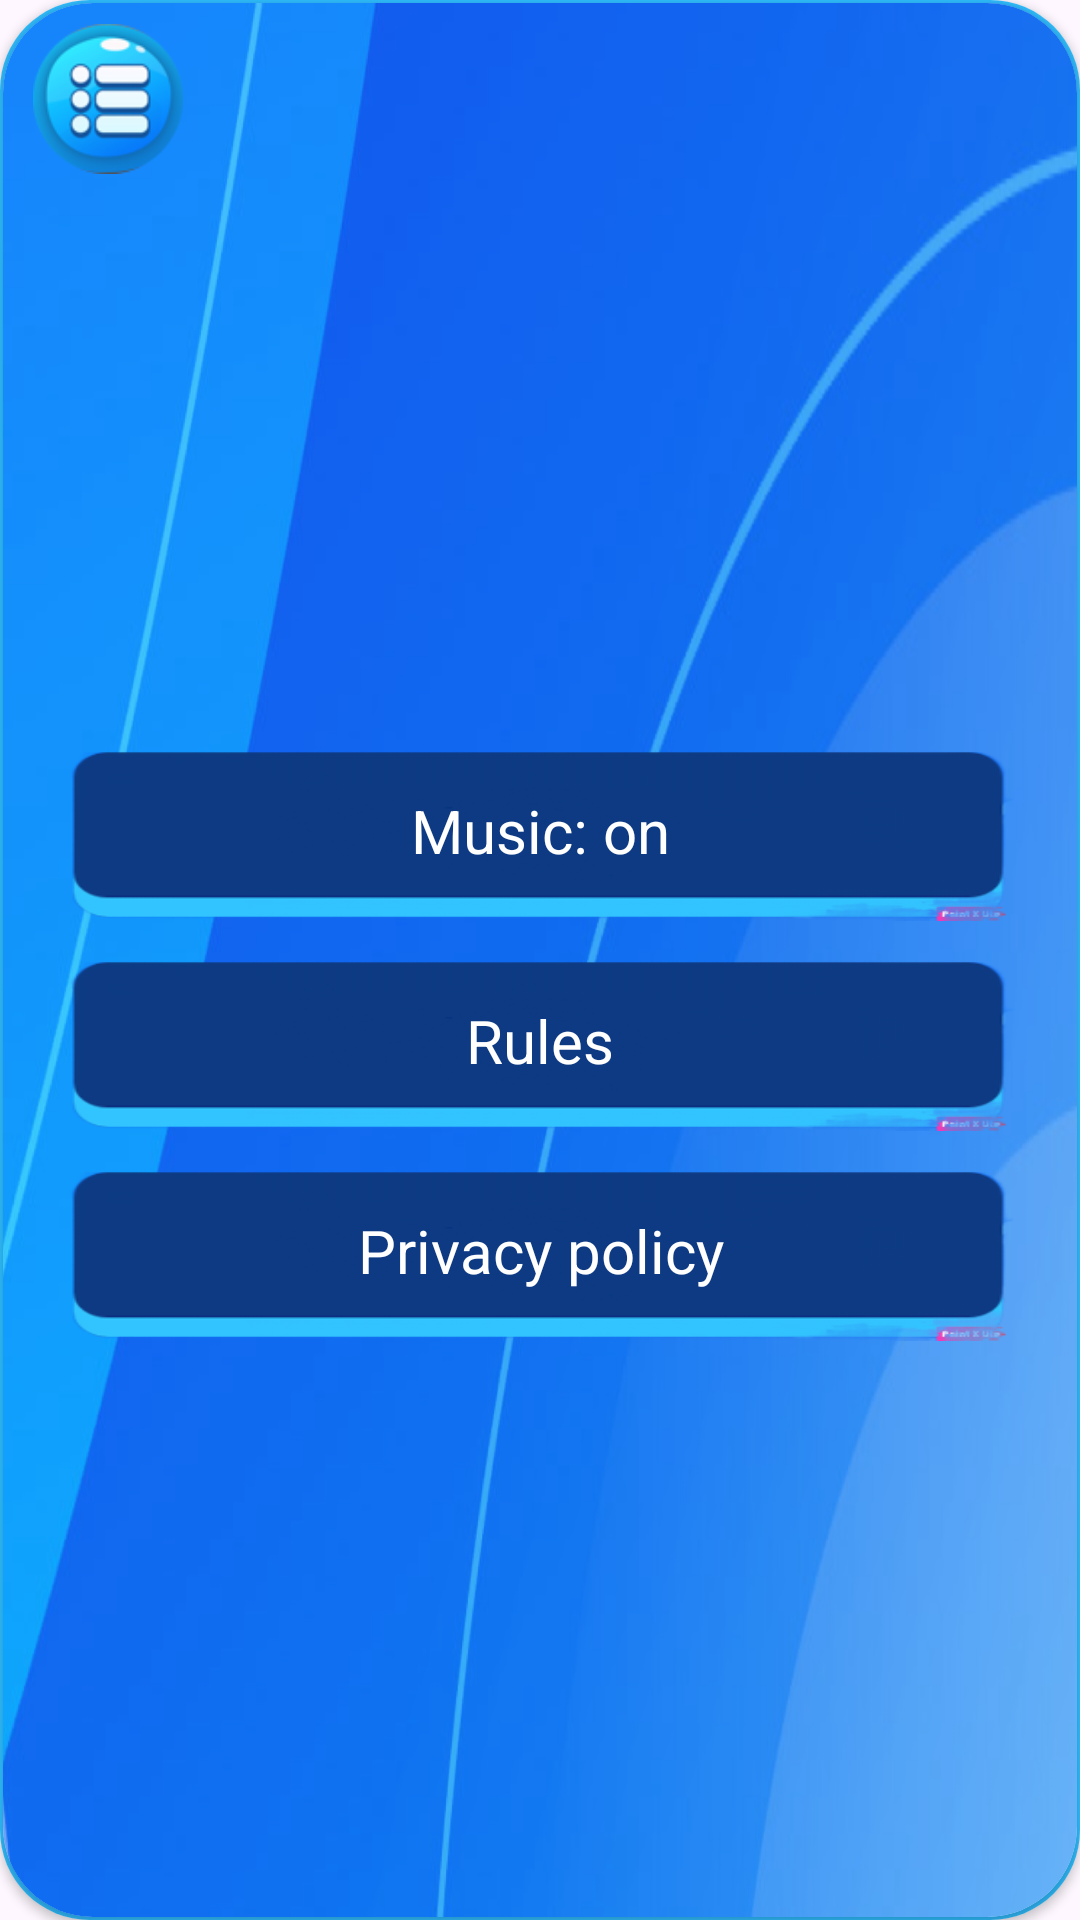

Android layout source for this screen:
<!-- AndroidManifest.xml: application theme Theme.FootBallGame -->
<!-- res/layout/dialog_settings.xml -->
<?xml version="1.0" encoding="utf-8"?>
<androidx.constraintlayout.widget.ConstraintLayout xmlns:android="http://schemas.android.com/apk/res/android"
    xmlns:app="http://schemas.android.com/apk/res-auto"
    xmlns:tools="http://schemas.android.com/tools"
    android:layout_width="300dp"
    android:layout_height="wrap_content"
    tools:context=".windows.menu.MenuFragment">

    <androidx.cardview.widget.CardView
        android:layout_width="match_parent"
        android:layout_height="match_parent"
        app:cardCornerRadius="30dp"
        app:layout_constraintBottom_toBottomOf="parent"
        app:layout_constraintEnd_toEndOf="parent"
        app:layout_constraintStart_toStartOf="parent"
        app:layout_constraintTop_toTopOf="parent">

        <androidx.constraintlayout.widget.ConstraintLayout
            android:layout_width="match_parent"
            android:layout_height="match_parent"
            android:background="@color/fon">


            <androidx.cardview.widget.CardView
                android:layout_width="match_parent"
                android:layout_height="match_parent"
                app:cardCornerRadius="30dp"
                android:layout_margin="1dp"
                app:layout_constraintBottom_toBottomOf="parent"
                app:layout_constraintEnd_toEndOf="parent"
                app:layout_constraintStart_toStartOf="parent"
                app:layout_constraintTop_toTopOf="parent">

                <androidx.constraintlayout.widget.ConstraintLayout
                    android:layout_width="match_parent"
                    android:layout_height="match_parent"
                    android:background="@drawable/background">


                    <androidx.constraintlayout.widget.ConstraintLayout
                        android:id="@+id/toolbar"
                        android:layout_width="match_parent"
                        android:layout_height="?attr/actionBarSize"
                        app:layout_constraintEnd_toEndOf="parent"
                        app:layout_constraintStart_toStartOf="parent"
                        app:layout_constraintTop_toTopOf="parent">

                        <ImageView
                            android:id="@+id/backStack"
                            android:layout_width="50dp"
                            android:layout_height="match_parent"
                            android:layout_marginStart="10dp"
                            android:src="@drawable/menu"
                            app:layout_constraintBottom_toBottomOf="parent"
                            app:layout_constraintStart_toStartOf="parent"
                            app:layout_constraintTop_toTopOf="parent" />

                    </androidx.constraintlayout.widget.ConstraintLayout>

                    <LinearLayout
                        android:layout_width="match_parent"
                        android:layout_height="wrap_content"
                        android:layout_marginBottom="10dp"
                        android:gravity="center"
                        android:orientation="vertical"
                        android:paddingHorizontal="20dp"
                        app:layout_constraintBottom_toBottomOf="parent"
                        app:layout_constraintEnd_toEndOf="parent"
                        app:layout_constraintStart_toStartOf="parent"
                        app:layout_constraintTop_toBottomOf="@+id/toolbar">

                        <TextView
                            android:id="@+id/nextMusic"
                            android:layout_width="match_parent"
                            android:layout_height="60dp"
                            android:background="@drawable/button_fon"
                            android:gravity="center"
                            android:text="Music: on"
                            android:textColor="@color/white"
                            android:textSize="20sp" />

                        <TextView
                            android:id="@+id/nextRules"
                            android:layout_width="match_parent"
                            android:layout_height="60dp"
                            android:layout_marginTop="10dp"
                            android:background="@drawable/button_fon"
                            android:gravity="center"
                            android:text="Rules"
                            android:textColor="@color/white"
                            android:textSize="20sp" />

                        <TextView
                            android:id="@+id/nextPrivacy"
                            android:layout_width="match_parent"
                            android:layout_height="60dp"
                            android:layout_marginTop="10dp"
                            android:background="@drawable/button_fon"
                            android:gravity="center"
                            android:text="Privacy policy"
                            android:textColor="@color/white"
                            android:textSize="20sp" />
                    </LinearLayout>
                </androidx.constraintlayout.widget.ConstraintLayout>
            </androidx.cardview.widget.CardView>
        </androidx.constraintlayout.widget.ConstraintLayout>
    </androidx.cardview.widget.CardView>

</androidx.constraintlayout.widget.ConstraintLayout>
<!-- resources referenced by this layout -->
<resources>
  <color name="fon">#2fbcfd</color>
  <color name="white">#FFFFFFFF</color>
  <!-- drawable background: png bitmap (drawable, 250096 bytes) -->
  <!-- drawable button_fon: png bitmap (drawable, 18856 bytes) -->
  <!-- drawable menu: png bitmap (drawable, 11201 bytes) -->
  <style name="Theme.FootBallGame" parent="Base.Theme.FootBallGame" />
  <style name="Base.Theme.FootBallGame" parent="Theme.Material3.DayNight.NoActionBar">
          
          
          <item name="windowActionBar">false</item>
          <item name="windowNoTitle">true</item>
  
          
          <item name="android:statusBarColor">@color/black</item>
      </style>
  <color name="black">#FF000000</color>
</resources>
